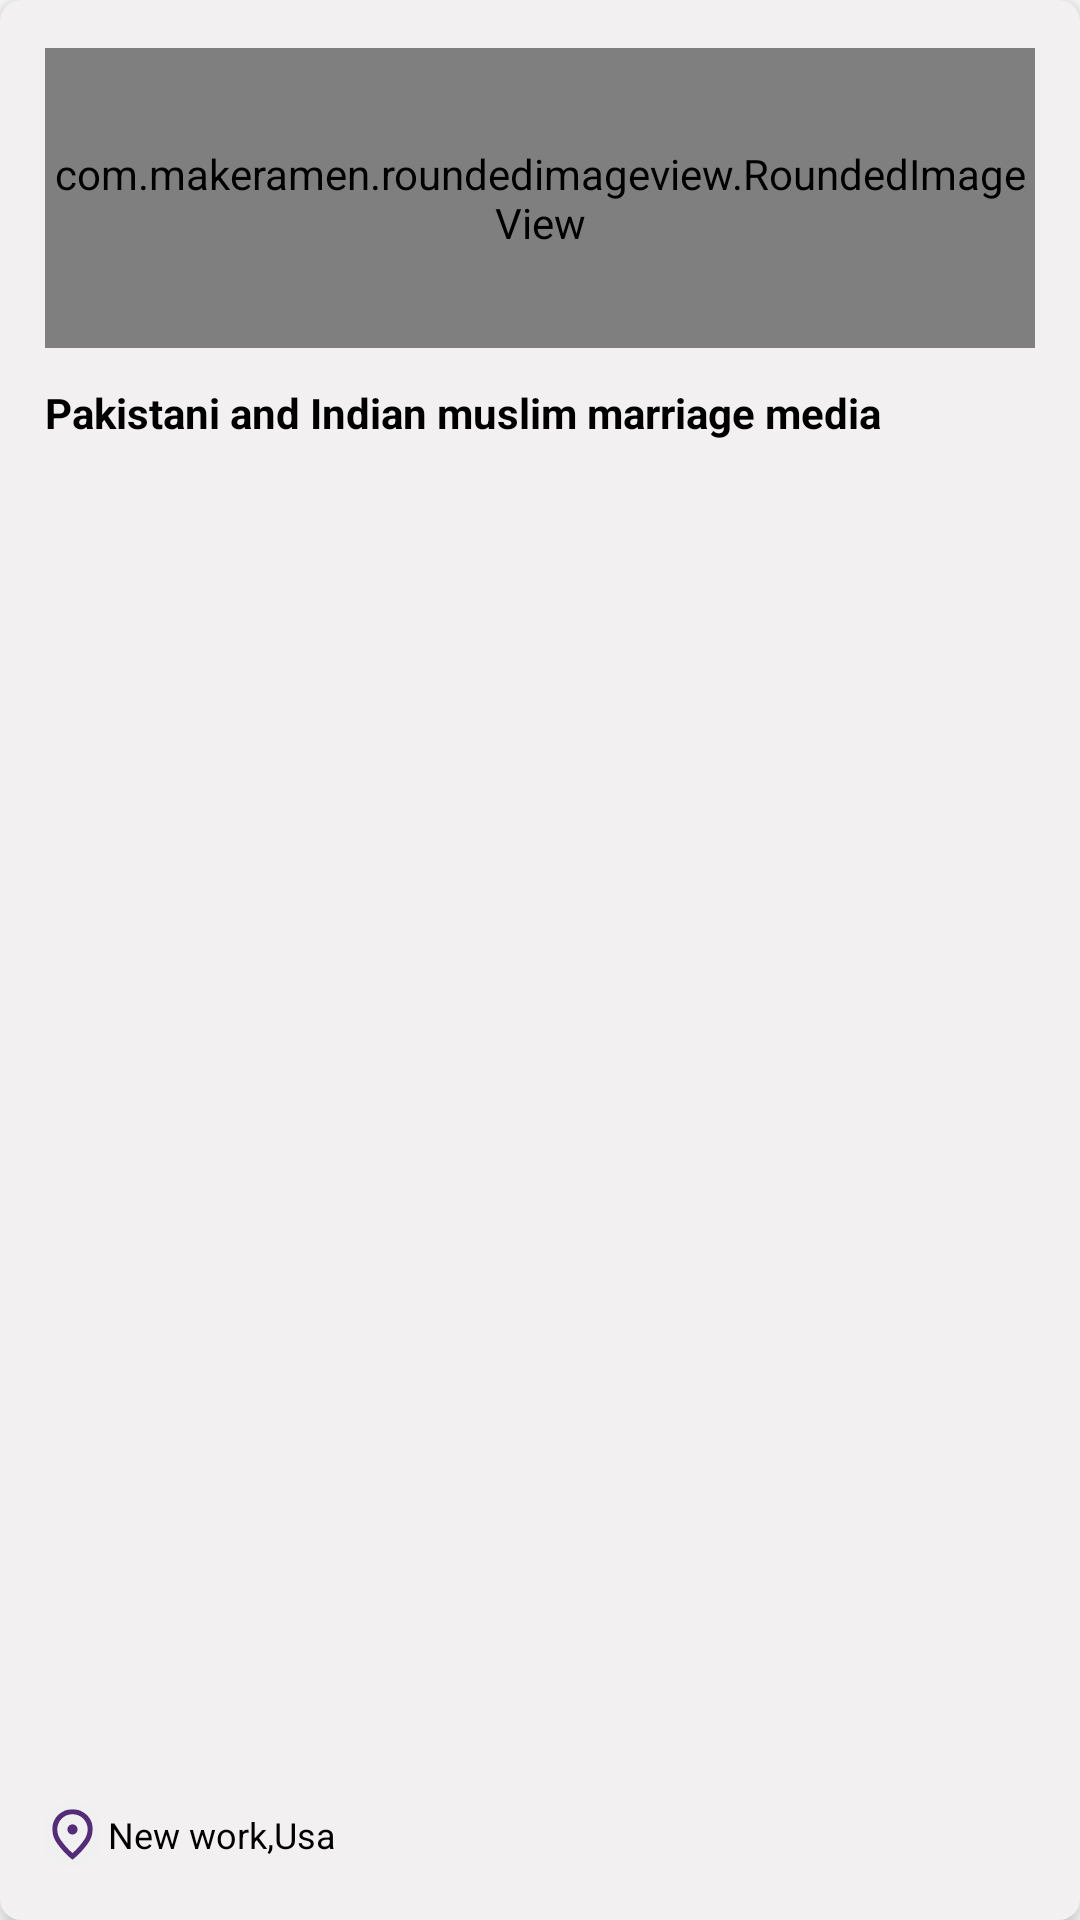

Produce the Android XML layout that renders to this screen, including the resource entries it uses.
<!-- AndroidManifest.xml: application theme Theme.IslamicMerriageUSA -->
<!-- res/layout/office_item_layout.xml -->
<?xml version="1.0" encoding="utf-8"?>
<androidx.constraintlayout.widget.ConstraintLayout xmlns:android="http://schemas.android.com/apk/res/android"
    xmlns:app="http://schemas.android.com/apk/res-auto"
    xmlns:tools="http://schemas.android.com/tools"
    android:layout_width="match_parent"
    android:elevation="5dp"
    android:layout_margin="10dp"

    android:background="@drawable/grid_item_style"
    android:layout_height="230dp">

    <com.makeramen.roundedimageview.RoundedImageView
        android:id="@+id/imageView46"
        android:layout_width="0dp"
        android:layout_height="100dp"
        android:layout_marginStart="15dp"
        android:layout_marginTop="16dp"
        android:layout_marginEnd="15dp"

        android:scaleType="centerCrop"
        android:src="@drawable/hotel_image"
        app:layout_constraintEnd_toEndOf="parent"
        app:layout_constraintHorizontal_bias="1.0"
        app:layout_constraintStart_toStartOf="parent"
        app:layout_constraintTop_toTopOf="parent"
        app:riv_corner_radius="15dp" />

    <TextView
        android:id="@+id/textView124"
        android:layout_width="0dp"
        android:layout_height="wrap_content"
        android:layout_marginTop="12dp"
        android:gravity="left"
        android:textStyle="bold"
        android:fontFamily="sans-serif"
        android:text="Pakistani and Indian muslim marriage media"
        android:textColor="@color/black"
        android:textSize="14dp"
        app:layout_constraintEnd_toEndOf="@+id/imageView46"
        app:layout_constraintHorizontal_bias="0.498"
        app:layout_constraintStart_toStartOf="@+id/imageView46"
        app:layout_constraintTop_toBottomOf="@+id/imageView46" />

    <ImageView
        android:id="@+id/imageView52"
        android:layout_width="18dp"
        android:layout_height="25dp"
        android:layout_marginBottom="16dp"
        android:scaleType="centerCrop"
        app:layout_constraintBottom_toBottomOf="parent"
        app:layout_constraintStart_toStartOf="@+id/textView124"
        app:srcCompat="@drawable/ic_location" />

    <TextView
        android:id="@+id/textView130"
        android:layout_width="0dp"
        android:layout_height="wrap_content"
        android:layout_marginStart="3dp"
        android:layout_marginEnd="5dp"
        android:text="New work,Usa"
        android:textColor="@color/black"

        android:textSize="12dp"
        app:layout_constraintBottom_toBottomOf="@+id/imageView52"
        app:layout_constraintEnd_toEndOf="parent"
        app:layout_constraintHorizontal_bias="0.0"
        app:layout_constraintStart_toEndOf="@+id/imageView52"
        app:layout_constraintTop_toTopOf="@+id/imageView52" />

</androidx.constraintlayout.widget.ConstraintLayout>
<!-- resources referenced by this layout -->
<resources>
  <color name="black">#FF000000</color>
  <!-- drawable grid_item_style (drawable) -->
  <?xml version="1.0" encoding="utf-8"?>
  <shape xmlns:android="http://schemas.android.com/apk/res/android">
    <corners android:radius="7dp"/>
    <solid android:color="#F3F0F1"/>
  </shape>
  <!-- drawable hotel_image: jpg bitmap (drawable, 9935 bytes) -->
  <!-- drawable ic_location (drawable) -->
  <vector xmlns:android="http://schemas.android.com/apk/res/android"
      android:width="250dp"
      android:height="250dp"
      android:viewportWidth="250"
      android:viewportHeight="250">
    <path
        android:pathData="M125,125m-109.7,0a109.7,109.7 0,1 1,219.4 0a109.7,109.7 0,1 1,-219.4 0"
        android:fillColor="#F1F0F0"/>
    <group>
      <clip-path
          android:pathData="M57.5,40.6h135v168.7h-135z"/>
      <path
          android:pathData="M125,125c9.3,0 16.9,-7.6 16.9,-16.9s-7.6,-16.9 -16.9,-16.9s-16.9,7.6 -16.9,16.9S115.7,125 125,125M125,187c14.5,-12.7 27.3,-27.1 38.2,-42.9c7.3,-10 11.6,-21.9 12.4,-34.3c0.5,-14 -4.8,-27.7 -14.7,-37.6c-9.4,-9.6 -22.5,-15 -36,-14.7c-13.5,-0.3 -26.5,5 -36,14.7c-9.9,10 -15.2,23.6 -14.7,37.6c0.8,12.4 5.1,24.3 12.4,34.3C97.7,159.9 110.5,174.3 125,187M125,209.4c-19.2,-15.6 -36.3,-33.6 -50.7,-53.7c-10,-13.3 -15.9,-29.3 -16.8,-45.9c-0.9,-19 6.6,-37.4 20.4,-50.4c12.7,-12.2 29.6,-18.9 47.1,-18.8c17.6,-0.1 34.5,6.6 47.1,18.8c13.8,13 21.2,31.4 20.4,50.4c-0.9,16.6 -6.7,32.6 -16.8,45.9C161.3,175.7 144.2,193.8 125,209.4"
          android:fillColor="#532B78"/>
    </group>
  </vector>
  <style name="Theme.IslamicMerriageUSA" parent="Theme.MaterialComponents.DayNight.DarkActionBar">
          
          <item name="colorPrimary">@color/purple_500</item>
          <item name="colorPrimaryVariant">@color/purple_700</item>
          <item name="colorOnPrimary">@color/white</item>
          
          <item name="colorSecondary">@color/teal_200</item>
          <item name="colorSecondaryVariant">@color/teal_700</item>
          <item name="colorOnSecondary">@color/black</item>
          
          <item name="android:statusBarColor" tools:targetApi="l">@color/white</item>
          <item name="windowActionBar">false</item>
          <item name="windowNoTitle">true</item>
          <item name="android:windowLightStatusBar" tools:targetApi="m">true</item>
          
      </style>
  <color name="purple_500">#FF6200EE</color>
  <color name="purple_700">#FF3700B3</color>
  <color name="white">#FFFFFFFF</color>
  <color name="teal_200">#FF03DAC5</color>
  <color name="teal_700">#FF018786</color>
</resources>
